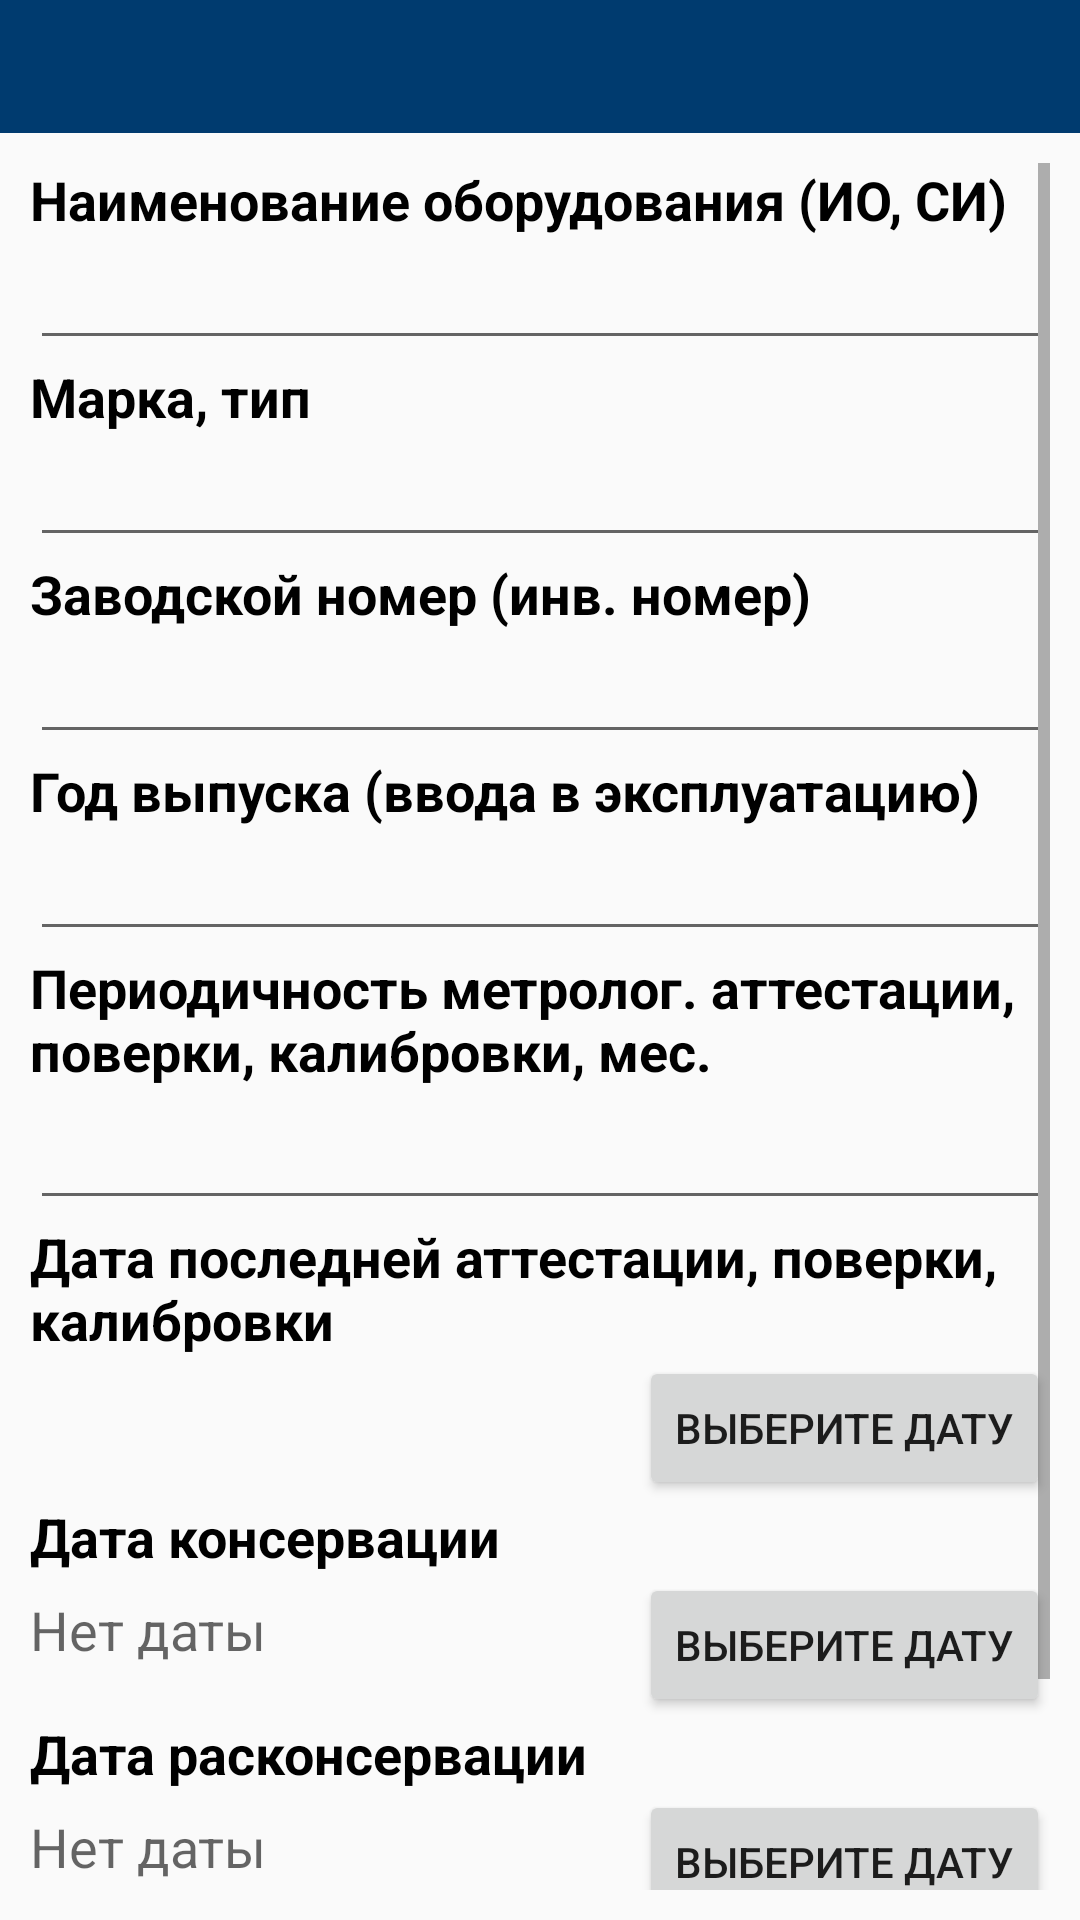

This screen was rendered from an Android layout file. Write that file and the resources it references.
<!-- AndroidManifest.xml: application theme AppTheme -->
<!-- res/layout/dialog_opisanie_edit.xml -->
<?xml version="1.0" encoding="utf-8"?>
<LinearLayout xmlns:android="http://schemas.android.com/apk/res/android"
    android:layout_width="match_parent"
    android:layout_height="wrap_content"
    android:orientation="vertical">

    <TextView
        android:id="@+id/textViewTitle"
        android:layout_width="match_parent"
        android:layout_height="wrap_content"
        android:background="@color/colorPrimary"
        android:padding="10dp"
        android:textColor="@color/colorIcons"
        android:textSize="18sp"
        android:textStyle="bold" />

    <ScrollView
        android:layout_width="match_parent"
        android:layout_height="match_parent"
        android:layout_margin="10dp">

        <LinearLayout
            android:layout_width="match_parent"
            android:layout_height="wrap_content"
            android:orientation="vertical">

            <TextView
                android:id="@+id/textView2"
                android:layout_width="match_parent"
                android:layout_height="wrap_content"
                android:text="@string/name_oborudovanie"
                android:textColor="#FF000000"
                android:textSize="18sp"
                android:textStyle="bold" />

            <EditText
                android:id="@+id/textView2e"
                android:layout_width="match_parent"
                android:layout_height="wrap_content"
                android:inputType="text"
                android:textColor="#FF000000"
                android:textSize="18sp" />

            <TextView
                android:layout_width="match_parent"
                android:layout_height="wrap_content"
                android:text="@string/marka_typ"
                android:textColor="#FF000000"
                android:textSize="18sp"
                android:textStyle="bold" />

            <EditText
                android:id="@+id/textView3e"
                android:layout_width="match_parent"
                android:layout_height="wrap_content"
                android:inputType="text"
                android:textColor="#FF000000"
                android:textSize="18sp" />

            <TextView
                android:layout_width="match_parent"
                android:layout_height="wrap_content"
                android:text="@string/zavod_nomer"
                android:textColor="#FF000000"
                android:textSize="18sp"
                android:textStyle="bold" />

            <EditText
                android:id="@+id/textView4e"
                android:layout_width="match_parent"
                android:layout_height="wrap_content"
                android:inputType="text"
                android:textColor="#FF000000"
                android:textSize="18sp" />

            <TextView
                android:layout_width="match_parent"
                android:layout_height="wrap_content"
                android:text="@string/god_vypuska"
                android:textColor="#FF000000"
                android:textSize="18sp"
                android:textStyle="bold" />

            <EditText
                android:id="@+id/textView5e"
                android:layout_width="match_parent"
                android:layout_height="wrap_content"
                android:inputType="text"
                android:textColor="#FF000000"
                android:textSize="18sp" />

            <TextView
                android:layout_width="match_parent"
                android:layout_height="wrap_content"
                android:text="@string/period_met_ates_ghjverki"
                android:textColor="#FF000000"
                android:textSize="18sp"
                android:textStyle="bold" />

            <EditText
                android:id="@+id/textView6e"
                android:layout_width="match_parent"
                android:layout_height="wrap_content"
                android:inputType="number"
                android:paddingBottom="10dp"
                android:textColor="#FF000000"
                android:textSize="18sp" />

            <TextView
                android:id="@+id/textView7"
                android:layout_width="match_parent"
                android:layout_height="wrap_content"
                android:text="@string/data_posledney_atestacyu"
                android:textColor="#FF000000"
                android:textSize="18sp"
                android:textStyle="bold" />

            <LinearLayout
                android:layout_width="match_parent"
                android:layout_height="match_parent"
                android:orientation="horizontal">

                <TextView
                    android:id="@+id/textView7e"
                    android:layout_width="0dp"
                    android:layout_height="match_parent"
                    android:layout_weight="1"
                    android:gravity="center_vertical"
                    android:paddingBottom="10dp"
                    android:textColor="#FF000000"
                    android:textSize="18sp" />

                <Button
                    android:id="@+id/button7"
                    android:layout_width="wrap_content"
                    android:layout_height="match_parent"
                    android:text="@string/getdate" />
            </LinearLayout>

            <TextView
                android:id="@+id/textView9"
                android:layout_width="match_parent"
                android:layout_height="wrap_content"
                android:text="@string/data_konserv"
                android:textColor="#FF000000"
                android:textSize="18sp"
                android:textStyle="bold" />

            <LinearLayout
                android:layout_width="match_parent"
                android:layout_height="match_parent"
                android:orientation="horizontal">

                <TextView
                    android:id="@+id/textView9e"
                    android:layout_width="0dp"
                    android:layout_height="match_parent"
                    android:layout_weight="1"
                    android:gravity="center_vertical"
                    android:hint="@string/no_data"
                    android:paddingBottom="10dp"
                    android:textColor="#FF000000"
                    android:textSize="18sp" />

                <Button
                    android:id="@+id/button9"
                    android:layout_width="wrap_content"
                    android:layout_height="match_parent"
                    android:text="@string/getdate" />
            </LinearLayout>

            <TextView
                android:id="@+id/textView10"
                android:layout_width="match_parent"
                android:layout_height="wrap_content"
                android:text="@string/get_date_rekonserv"
                android:textColor="#FF000000"
                android:textSize="18sp"
                android:textStyle="bold" />

            <LinearLayout
                android:layout_width="match_parent"
                android:layout_height="match_parent"
                android:orientation="horizontal">

                <TextView
                    android:id="@+id/textView10e"
                    android:layout_width="0dp"
                    android:layout_height="match_parent"
                    android:layout_weight="1"
                    android:gravity="center_vertical"
                    android:hint="@string/no_data"
                    android:paddingBottom="10dp"
                    android:textColor="#FF000000"
                    android:textSize="18sp" />

                <Button
                    android:id="@+id/button10"
                    android:layout_width="wrap_content"
                    android:layout_height="match_parent"
                    android:text="@string/getdate" />
            </LinearLayout>

            <TextView
                android:layout_width="match_parent"
                android:layout_height="wrap_content"
                android:text="@string/primechania"
                android:textColor="#FF000000"
                android:textSize="18sp"
                android:textStyle="bold" />

            <EditText
                android:id="@+id/textView12e"
                android:layout_width="match_parent"
                android:layout_height="wrap_content"
                android:imeOptions="actionGo"
                android:inputType="text"
                android:textColor="#FF000000"
                android:textSize="18sp" />
        </LinearLayout>
    </ScrollView>
</LinearLayout>
<!-- resources referenced by this layout -->
<resources>
  <color name="colorIcons">#FFFFFF</color>
  <color name="colorPrimary">#003B6F</color>
  <string name="data_konserv">Дата консервации</string>
  <string name="data_posledney_atestacyu">Дата последней аттестации, поверки, калибровки</string>
  <string name="get_date_rekonserv">Дата расконсервации</string>
  <string name="getdate">Выберите дату</string>
  <string name="god_vypuska">Год выпуска (ввода в эксплуатацию)</string>
  <string name="marka_typ">Марка, тип</string>
  <string name="name_oborudovanie">Наименование оборудования (ИО, СИ)</string>
  <string name="no_data">Нет даты</string>
  <string name="period_met_ates_ghjverki">Периодичность метролог. аттестации, поверки, калибровки, мес.</string>
  <string name="primechania">Примечания</string>
  <string name="zavod_nomer">Заводской номер (инв. номер)</string>
  <style name="AppTheme" parent="Theme.AppCompat.Light.DarkActionBar">
          
          <item name="colorPrimary">@color/colorPrimary</item>
          <item name="colorPrimaryDark">@color/colorPrimaryDark</item>
          <item name="colorAccent">@color/colorAccent</item>
      </style>
  <color name="colorPrimaryDark">#000000</color>
  <color name="colorAccent">#9a2828</color>
</resources>
